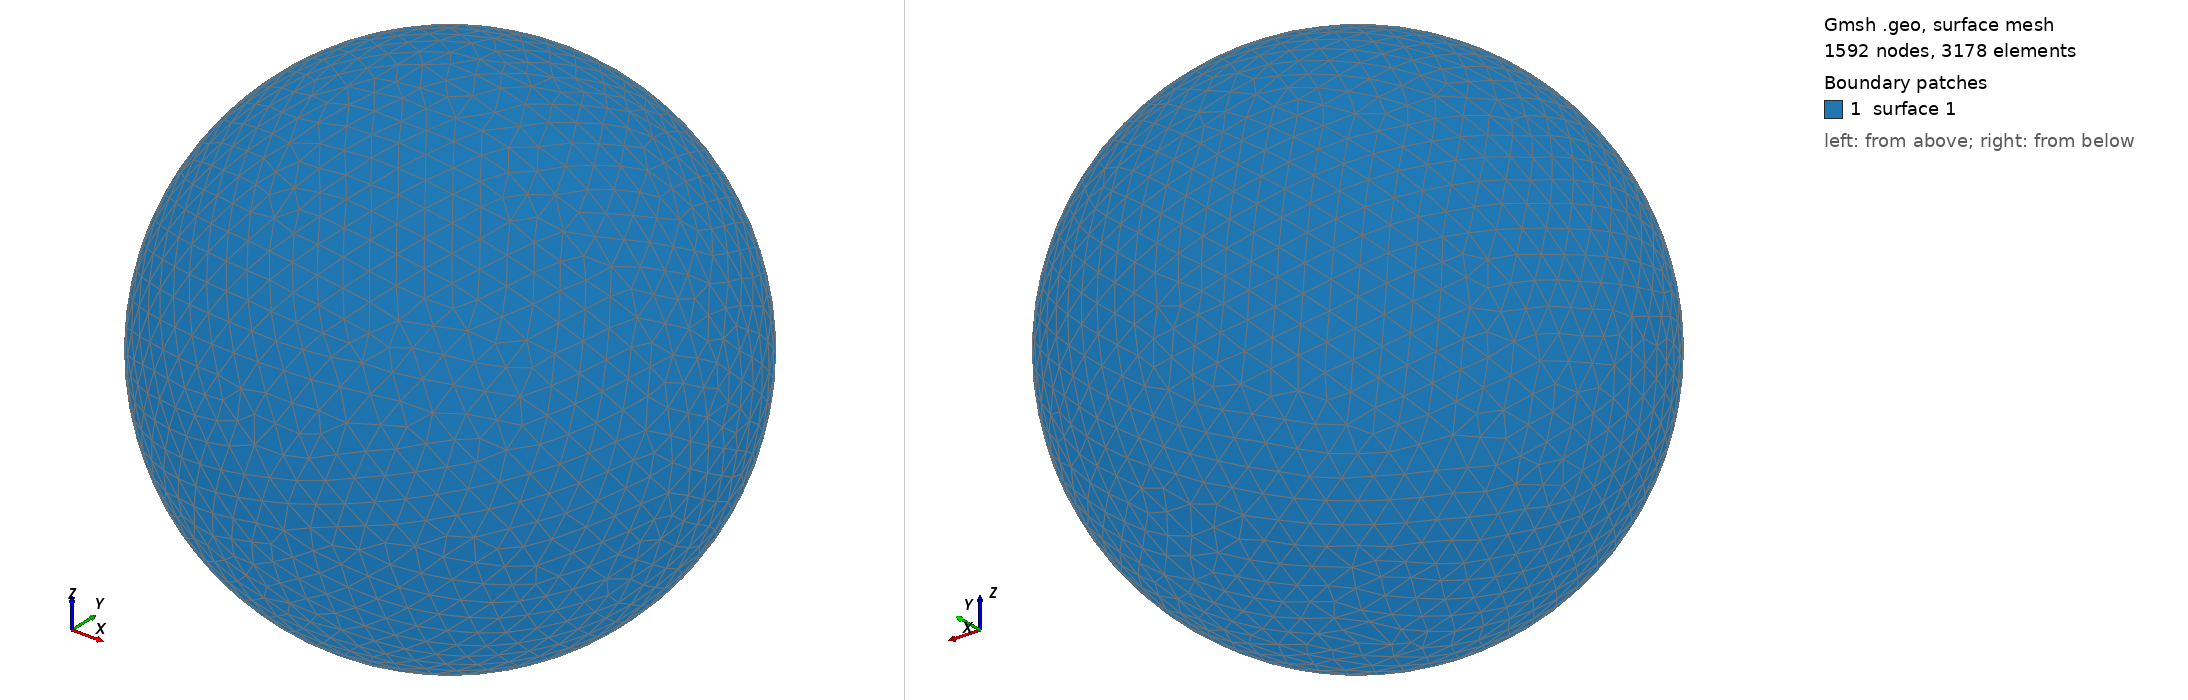

Gmsh geometry script, surface-meshed: 1592 nodes, 3178 surface elements. Boundary patches (legend numbers): 1 surface 1. Left view from above one corner, right view from below the opposite corner. The script declares no physical surfaces, so the legend lists its geometric surfaces. The drawing asked Gmsh for element sizes between 1% and 20% of the model's largest extent; the script's own settings can give other sizes.

=== shot1877.geo (drawn) ===
SetFactory("OpenCASCADE");
Point(1) = {0,0,0,0};
Sphere(1) = {0,0,0,0.08884000};
MeshSize{ PointsOf{ Surface{:}; } } = 0.008884000;
Mesh.ElementOrder=1;
Mesh.Format=39;
